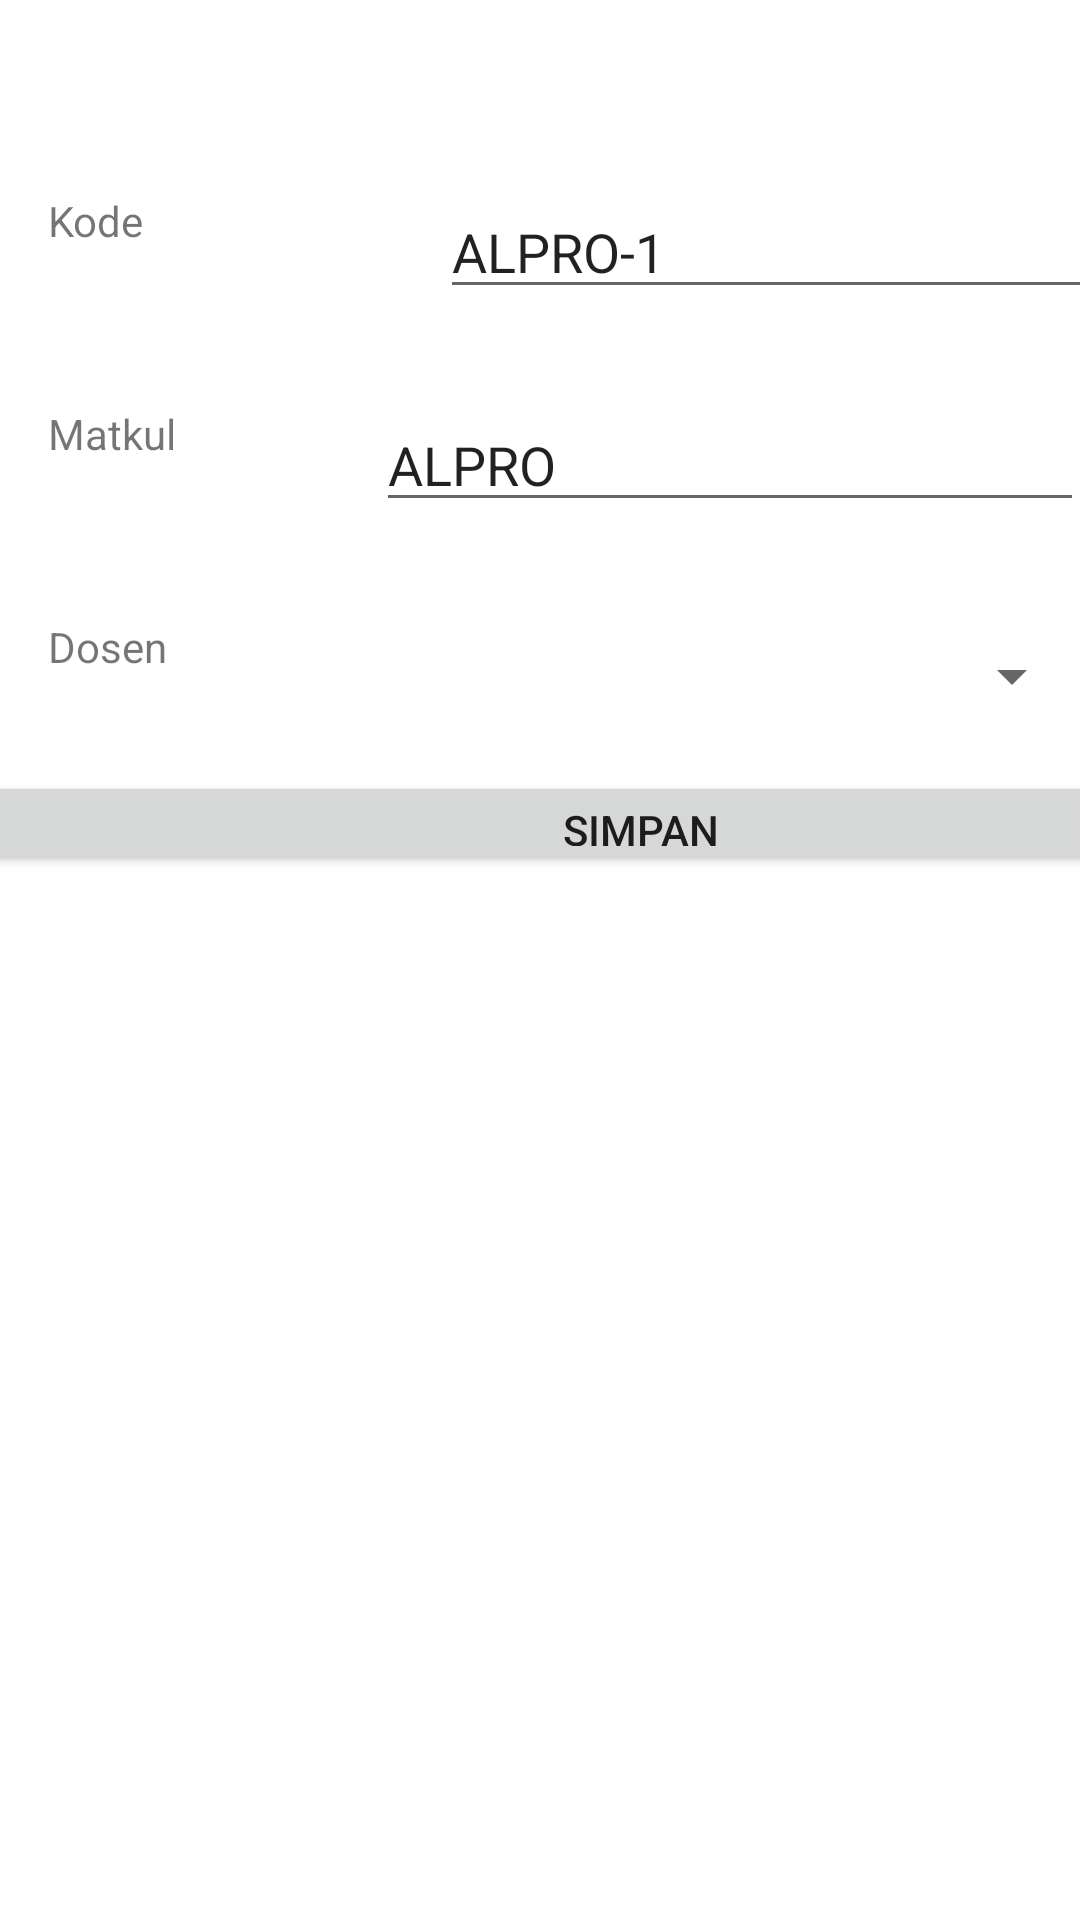

Here is an Android app screen rendered from its layout file. Give the layout XML and the strings, colors and styles it references.
<!-- AndroidManifest.xml: application theme AppTheme -->
<!-- res/layout/activity_edit_krs.xml -->
<?xml version="1.0" encoding="utf-8"?>
<androidx.constraintlayout.widget.ConstraintLayout xmlns:android="http://schemas.android.com/apk/res/android"
    xmlns:app="http://schemas.android.com/apk/res-auto"
    xmlns:tools="http://schemas.android.com/tools"
    android:layout_width="match_parent"
    android:layout_height="match_parent"
    tools:context=".EditKRSActivity">

    <TextView
        android:id="@+id/textView11"
        android:layout_width="117dp"
        android:layout_height="39dp "
        android:layout_marginStart="16dp"
        android:layout_marginTop="64dp"
        android:text="Kode"
        app:layout_constraintStart_toStartOf="parent"
        app:layout_constraintTop_toTopOf="parent" />

    <TextView
        android:id="@+id/txtMatkulKRS"
        android:layout_width="117dp"
        android:layout_height="39dp"
        android:layout_marginStart="16dp"
        android:layout_marginTop="32dp"
        android:text="Matkul"
        app:layout_constraintStart_toStartOf="parent"
        app:layout_constraintTop_toBottomOf="@+id/textView11" />

    <TextView
        android:id="@+id/txtDosenKRS"
        android:layout_width="117dp"
        android:layout_height="39dp"
        android:layout_marginStart="16dp"
        android:layout_marginTop="32dp"
        android:text="Dosen"
        app:layout_constraintBottom_toTopOf="@+id/btnSimpanKRS"
        app:layout_constraintStart_toStartOf="parent"
        app:layout_constraintTop_toBottomOf="@+id/txtMatkulKRS"
        app:layout_constraintVertical_bias="0.0" />

    <EditText
        android:id="@+id/etxtKodeKRS"
        android:layout_width="236dp"
        android:layout_height="39dp"
        android:layout_marginStart="36dp"
        android:layout_marginTop="64dp"
        android:ems="10"
        android:inputType="textPersonName"
        android:text="ALPRO-1"
        app:layout_constraintEnd_toEndOf="parent"
        app:layout_constraintStart_toEndOf="@+id/textView11"
        app:layout_constraintTop_toTopOf="parent" />

    <EditText
        android:id="@+id/etxtMatkulKRS"
        android:layout_width="236dp"
        android:layout_height="39dp"
        android:layout_marginTop="32dp"
        android:ems="10"
        android:inputType="textPersonName"
        android:text="ALPRO"
        app:layout_constraintEnd_toEndOf="parent"
        app:layout_constraintHorizontal_bias="0.857"
        app:layout_constraintStart_toEndOf="@+id/txtMatkulKRS"
        app:layout_constraintTop_toBottomOf="@+id/etxtKodeKRS" />

    <Spinner
        android:id="@+id/spDosen"
        android:layout_width="236dp"
        android:layout_height="39dp"
        android:layout_marginTop="32dp"
        app:layout_constraintBottom_toTopOf="@+id/btnSimpanKRS"
        app:layout_constraintEnd_toEndOf="parent"
        app:layout_constraintHorizontal_bias="0.857"
        app:layout_constraintStart_toEndOf="@+id/txtDosenKRS"
        app:layout_constraintTop_toBottomOf="@+id/etxtMatkulKRS"
        app:layout_constraintVertical_bias="0.0" />

    <Button
        android:id="@+id/btnSimpanKRS"
        android:layout_width="489dp"
        android:layout_height="35dp"
        android:layout_marginStart="20dp"
        android:layout_marginBottom="348dp"
        android:text="Simpan"
        app:layout_constraintBottom_toBottomOf="parent"
        app:layout_constraintEnd_toEndOf="parent"
        app:layout_constraintHorizontal_bias="0.346"
        app:layout_constraintStart_toStartOf="parent" />
</androidx.constraintlayout.widget.ConstraintLayout>
<!-- resources referenced by this layout -->
<resources>

</resources>
